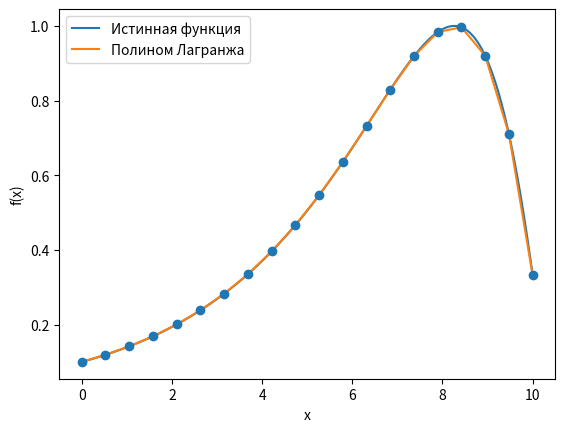

Source code (Python):
import numpy as np
import matplotlib.pyplot as plt

def f(x):
    return np.sin(np.exp(x / 3) / 10)


def coef_lagr(x, grid, i):
    xi = grid[i]
    new_grid = np.delete(grid, np.where(grid == xi))
    prod = 1

    for xj in new_grid:
        prod *= (x - xj) / (xi - xj)

    return prod


def lagr_polynom(x, grid, n):
    sum = 0

    for i in range(0, n):
        sum += f(grid[i]) * coef_lagr(x, grid, i)

    return sum

n = 20
grid = np.linspace(0, 10, n)
X = np.linspace(0, 10, 1000)

Y = [f(x) for x in X]
Y_interpol = [lagr_polynom(x, grid, n) for x in grid]


plt.plot(X, Y)
plt.plot(grid, Y_interpol)
plt.scatter(grid, [f(x) for x in grid], zorder=5)
plt.legend(["Истинная функция", "Полином Лагранжа"])
plt.xlabel("x")
plt.ylabel("f(x)")
plt.savefig("interpolation.png")